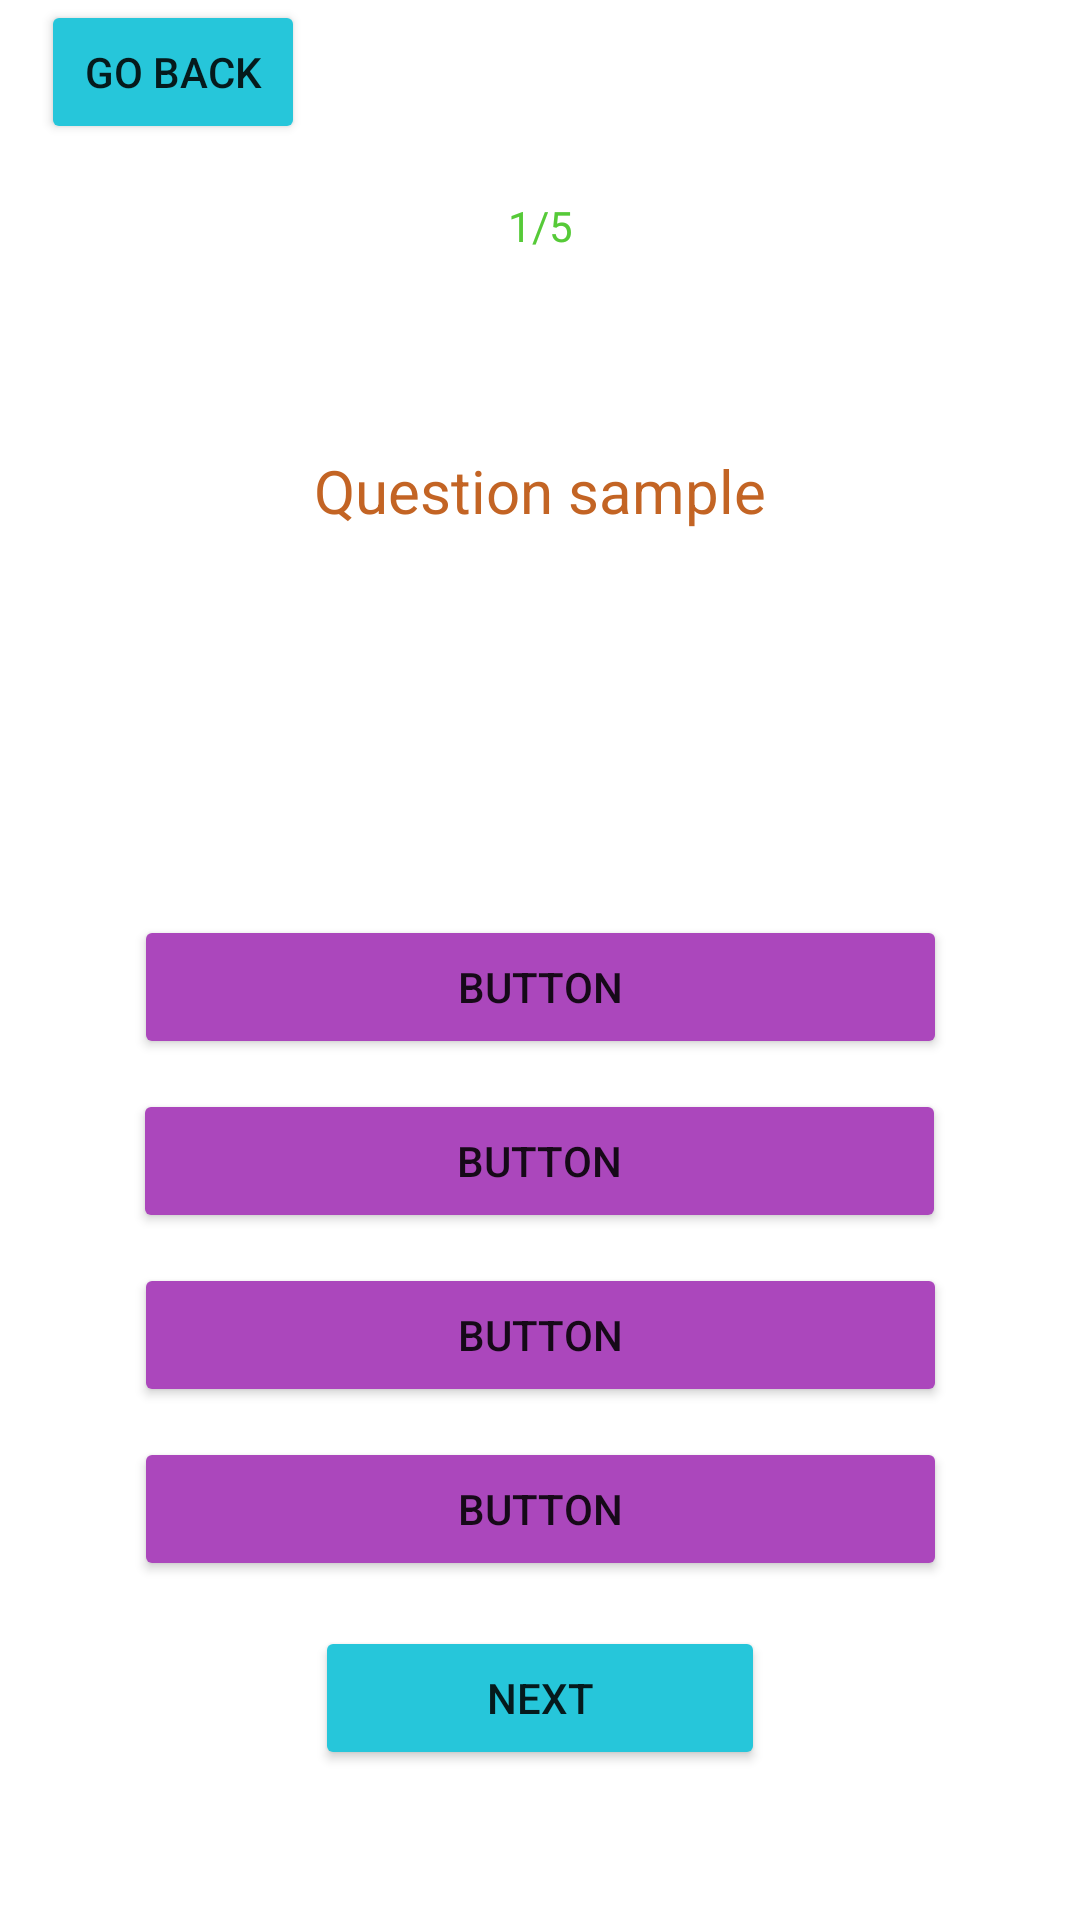

Write the Android layout XML for this screen, with the resource values it uses.
<!-- AndroidManifest.xml: application theme Theme.AndroidCourseWork -->
<!-- res/layout/activity_quiz.xml -->
<?xml version="1.0" encoding="utf-8"?>
<androidx.constraintlayout.widget.ConstraintLayout xmlns:android="http://schemas.android.com/apk/res/android"
    xmlns:app="http://schemas.android.com/apk/res-auto"
    xmlns:tools="http://schemas.android.com/tools"
    android:layout_width="match_parent"
    android:layout_height="match_parent"
    android:background="@drawable/background"
    tools:context=".QuizActivity">

    <TextView
        android:id="@+id/questionTextView"
        android:layout_width="235dp"
        android:layout_height="125dp"
        android:layout_marginTop="150dp"
        android:gravity="center_horizontal"
        android:text="Question sample"
        android:textColor="#C36424"
        android:textSize="20sp"
        app:layout_constraintEnd_toEndOf="parent"
        app:layout_constraintHorizontal_bias="0.5"
        app:layout_constraintStart_toStartOf="parent"
        app:layout_constraintTop_toTopOf="parent" />

    <TextView
        android:id="@+id/numOfQuestionTextView"
        android:layout_width="wrap_content"
        android:layout_height="wrap_content"
        android:text="1/5"
        android:textColor="#56CA38"
        app:layout_constraintBottom_toTopOf="@+id/questionTextView"
        app:layout_constraintEnd_toEndOf="parent"
        app:layout_constraintHorizontal_bias="0.5"
        app:layout_constraintStart_toStartOf="parent"
        app:layout_constraintTop_toTopOf="parent"
        tools:textSize="20sp" />

    <Button
        android:id="@+id/optOneButton"
        android:layout_width="271dp"
        android:layout_height="wrap_content"
        android:layout_marginTop="30dp"
        android:backgroundTint="#AB47BC"
        android:text="Button"
        app:cornerRadius="15dp"
        app:layout_constraintEnd_toEndOf="parent"
        app:layout_constraintHorizontal_bias="0.5"
        app:layout_constraintStart_toStartOf="parent"
        app:layout_constraintTop_toBottomOf="@+id/questionTextView" />

    <Button
        android:id="@+id/optTwoButton"
        android:layout_width="271dp"
        android:layout_height="wrap_content"
        android:layout_marginTop="10dp"
        android:backgroundTint="#AB47BC"
        android:text="Button"
        app:cornerRadius="15dp"
        app:layout_constraintEnd_toEndOf="parent"
        app:layout_constraintHorizontal_bias="0.498"
        app:layout_constraintStart_toStartOf="parent"
        app:layout_constraintTop_toBottomOf="@+id/optOneButton" />

    <Button
        android:id="@+id/optThreeButton"
        android:layout_width="271dp"
        android:layout_height="wrap_content"
        android:layout_marginTop="10dp"
        android:backgroundTint="#AB47BC"
        android:text="Button"
        app:cornerRadius="15dp"
        app:layout_constraintEnd_toEndOf="parent"
        app:layout_constraintHorizontal_bias="0.5"
        app:layout_constraintStart_toStartOf="parent"
        app:layout_constraintTop_toBottomOf="@+id/optTwoButton" />

    <Button
        android:id="@+id/optFourButton"
        android:layout_width="271dp"
        android:layout_height="wrap_content"
        android:layout_marginTop="10dp"
        android:backgroundTint="#AB47BC"
        android:text="Button"
        app:cornerRadius="15dp"
        app:layout_constraintEnd_toEndOf="parent"
        app:layout_constraintHorizontal_bias="0.5"
        app:layout_constraintStart_toStartOf="parent"
        app:layout_constraintTop_toBottomOf="@+id/optThreeButton" />

    <Button
        android:id="@+id/nextButton"
        android:layout_width="150dp"
        android:layout_height="wrap_content"
        android:layout_marginBottom="50dp"
        android:backgroundTint="#26C6DA"
        android:text="NEXT"
        app:cornerRadius="15dp"
        app:layout_constraintBottom_toBottomOf="parent"
        app:layout_constraintEnd_toEndOf="parent"
        app:layout_constraintHorizontal_bias="0.5"
        app:layout_constraintStart_toStartOf="parent" />

    <Button
        android:id="@+id/backButton"
        android:layout_width="wrap_content"
        android:layout_height="wrap_content"
        android:text="GO BACK"
        android:backgroundTint="#26C6DA"
        app:layout_constraintEnd_toEndOf="parent"
        app:layout_constraintHorizontal_bias="0.05"
        app:layout_constraintStart_toStartOf="parent"
        app:layout_constraintTop_toTopOf="parent" />
</androidx.constraintlayout.widget.ConstraintLayout>
<!-- resources referenced by this layout -->
<resources>
  <style name="Theme.AndroidCourseWork" parent="Theme.MaterialComponents.DayNight.DarkActionBar">
          
          <item name="colorPrimary">@color/purple_500</item>
          <item name="colorPrimaryVariant">@color/purple_700</item>
          <item name="colorOnPrimary">@color/white</item>
          
          <item name="colorSecondary">@color/teal_200</item>
          <item name="colorSecondaryVariant">@color/teal_700</item>
          <item name="colorOnSecondary">@color/black</item>
          
          <item name="android:statusBarColor">?attr/colorPrimaryVariant</item>
          
      </style>
  <color name="purple_500">#FF6200EE</color>
  <color name="purple_700">#FF3700B3</color>
  <color name="white">#FFFFFFFF</color>
  <color name="teal_200">#FF03DAC5</color>
  <color name="teal_700">#FF018786</color>
  <color name="black">#FF000000</color>
</resources>
